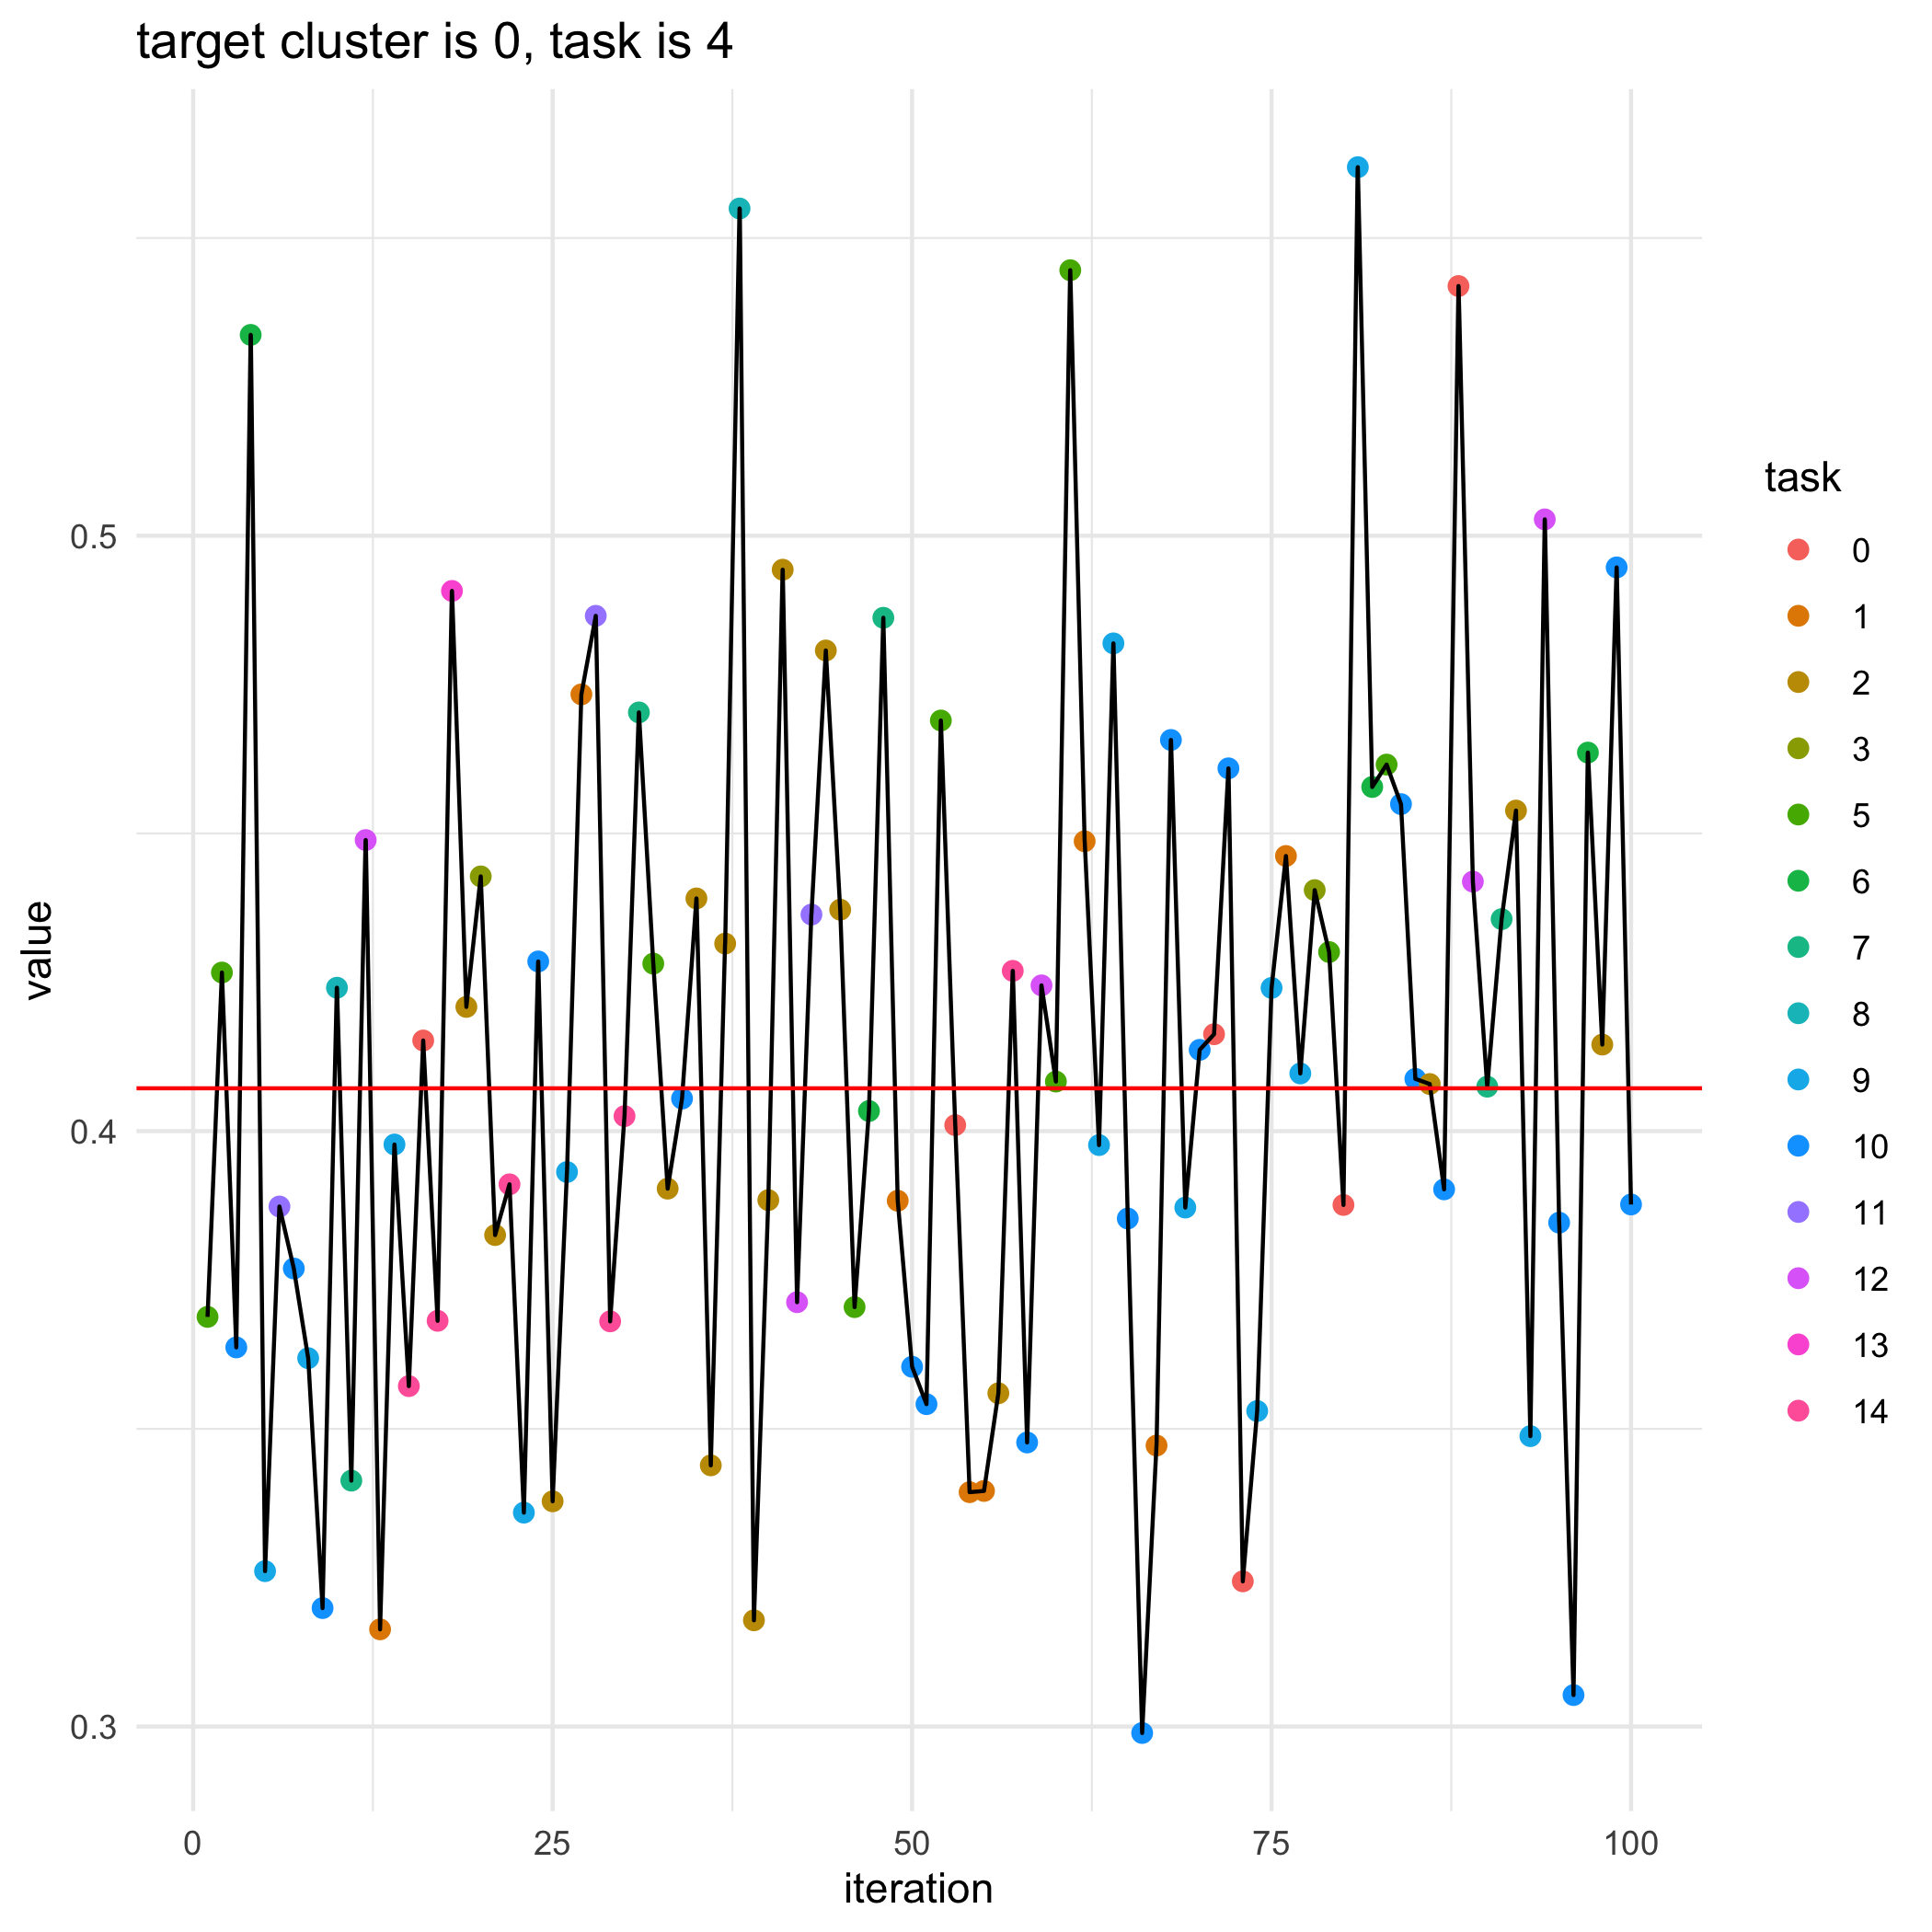

Values plotted in this chart, from the file beside it:
, losses, bandit_selects
0, 0.4072, 
1, 0.3688, 5.0
2, 0.4266, 5.0
3, 0.3637, 10.0
4, 0.5337, 6.0
5, 0.3261, 9.0
6, 0.3873, 11.0
7, 0.3769, 10.0
8, 0.3619, 9.0
9, 0.3199, 10.0
10, 0.4241, 8.0
11, 0.3413, 7.0
12, 0.4489, 12.0
13, 0.3163, 1.0
14, 0.3978, 9.0
15, 0.3572, 14.0
16, 0.4152, 0.0
17, 0.3681, 14.0
18, 0.4907, 13.0
19, 0.4209, 2.0
20, 0.4428, 3.0
21, 0.3825, 2.0
22, 0.3911, 14.0
23, 0.3359, 9.0
24, 0.4285, 10.0
25, 0.3378, 2.0
26, 0.3931, 9.0
27, 0.4734, 1.0
28, 0.4865, 11.0
29, 0.3681, 14.0
30, 0.4025, 14.0
31, 0.4703, 7.0
32, 0.4281, 5.0
33, 0.3903, 2.0
34, 0.4055, 10.0
35, 0.4391, 2.0
36, 0.3439, 2.0
37, 0.4315, 2.0
38, 0.555, 8.0
39, 0.3178, 2.0
40, 0.3884, 2.0
41, 0.4943, 2.0
42, 0.3713, 12.0
43, 0.4364, 11.0
44, 0.4807, 2.0
45, 0.4372, 2.0
46, 0.3704, 5.0
47, 0.4034, 6.0
48, 0.4862, 7.0
49, 0.3883, 1.0
50, 0.3604, 10.0
51, 0.3541, 10.0
52, 0.469, 5.0
53, 0.401, 0.0
54, 0.3394, 1.0
55, 0.3396, 1.0
56, 0.356, 2.0
57, 0.4269, 14.0
58, 0.3477, 10.0
59, 0.4245, 12.0
... 41 more rows
